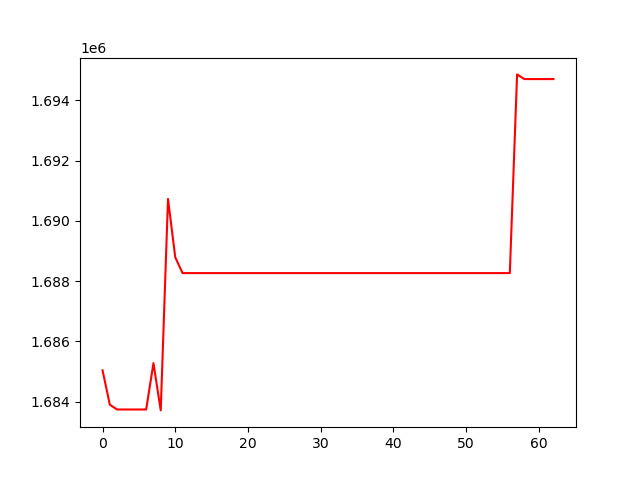

Source data for this figure (header and first rows):
, 0
0, 1685044
1, 1683903
2, 1683745
3, 1683745
4, 1683745
5, 1683745
6, 1683745
7, 1685282
8, 1683714
9, 1690729
10, 1688791
11, 1688268
12, 1688268
13, 1688268
14, 1688268
15, 1688268
16, 1688268
17, 1688268
18, 1688268
19, 1688268
20, 1688268
21, 1688268
22, 1688268
23, 1688268
24, 1688268
25, 1688268
26, 1688268
27, 1688268
28, 1688268
29, 1688268
30, 1688268
31, 1688268
32, 1688268
33, 1688268
34, 1688268
35, 1688268
36, 1688268
37, 1688268
38, 1688268
39, 1688268
40, 1688268
41, 1688268
42, 1688268
43, 1688268
44, 1688268
45, 1688268
46, 1688268
47, 1688268
48, 1688268
49, 1688268
50, 1688268
51, 1688268
52, 1688268
53, 1688268
54, 1688268
55, 1688268
56, 1688268
57, 1694859
58, 1694704
59, 1694704
... 3 more rows
